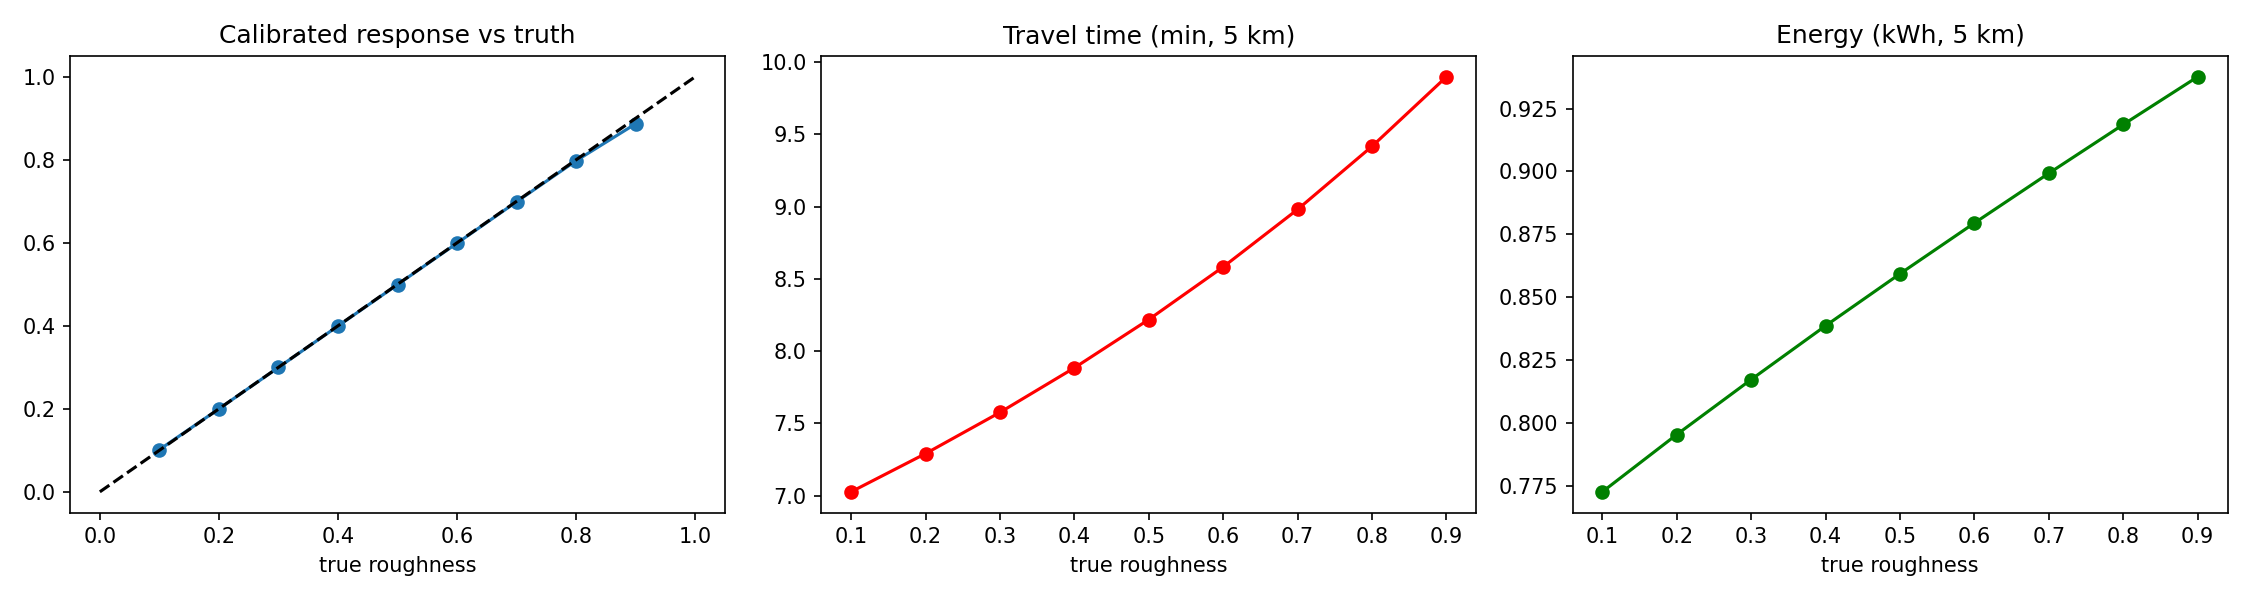

Values plotted in this chart, from the file beside it:
true_roughness, mean_response, std_response, mean_speed_kmph, mean_time_min, mean_energy_kwh
0.1, 0.1017, 0.0613, 43.12, 7.027, 0.7725
0.2, 0.1999, 0.0673, 41.56, 7.291, 0.7953
0.3, 0.2997, 0.0716, 40, 7.576, 0.8172
0.4, 0.3995, 0.0769, 38.43, 7.885, 0.8386
0.5, 0.4993, 0.0832, 36.87, 8.219, 0.8593
0.6, 0.5991, 0.0902, 35.3, 8.583, 0.8795
0.7, 0.6989, 0.0978, 33.74, 8.981, 0.8993
0.8, 0.7978, 0.1037, 32.17, 9.418, 0.9187
0.9, 0.8867, 0.0965, 30.61, 9.899, 0.9377
